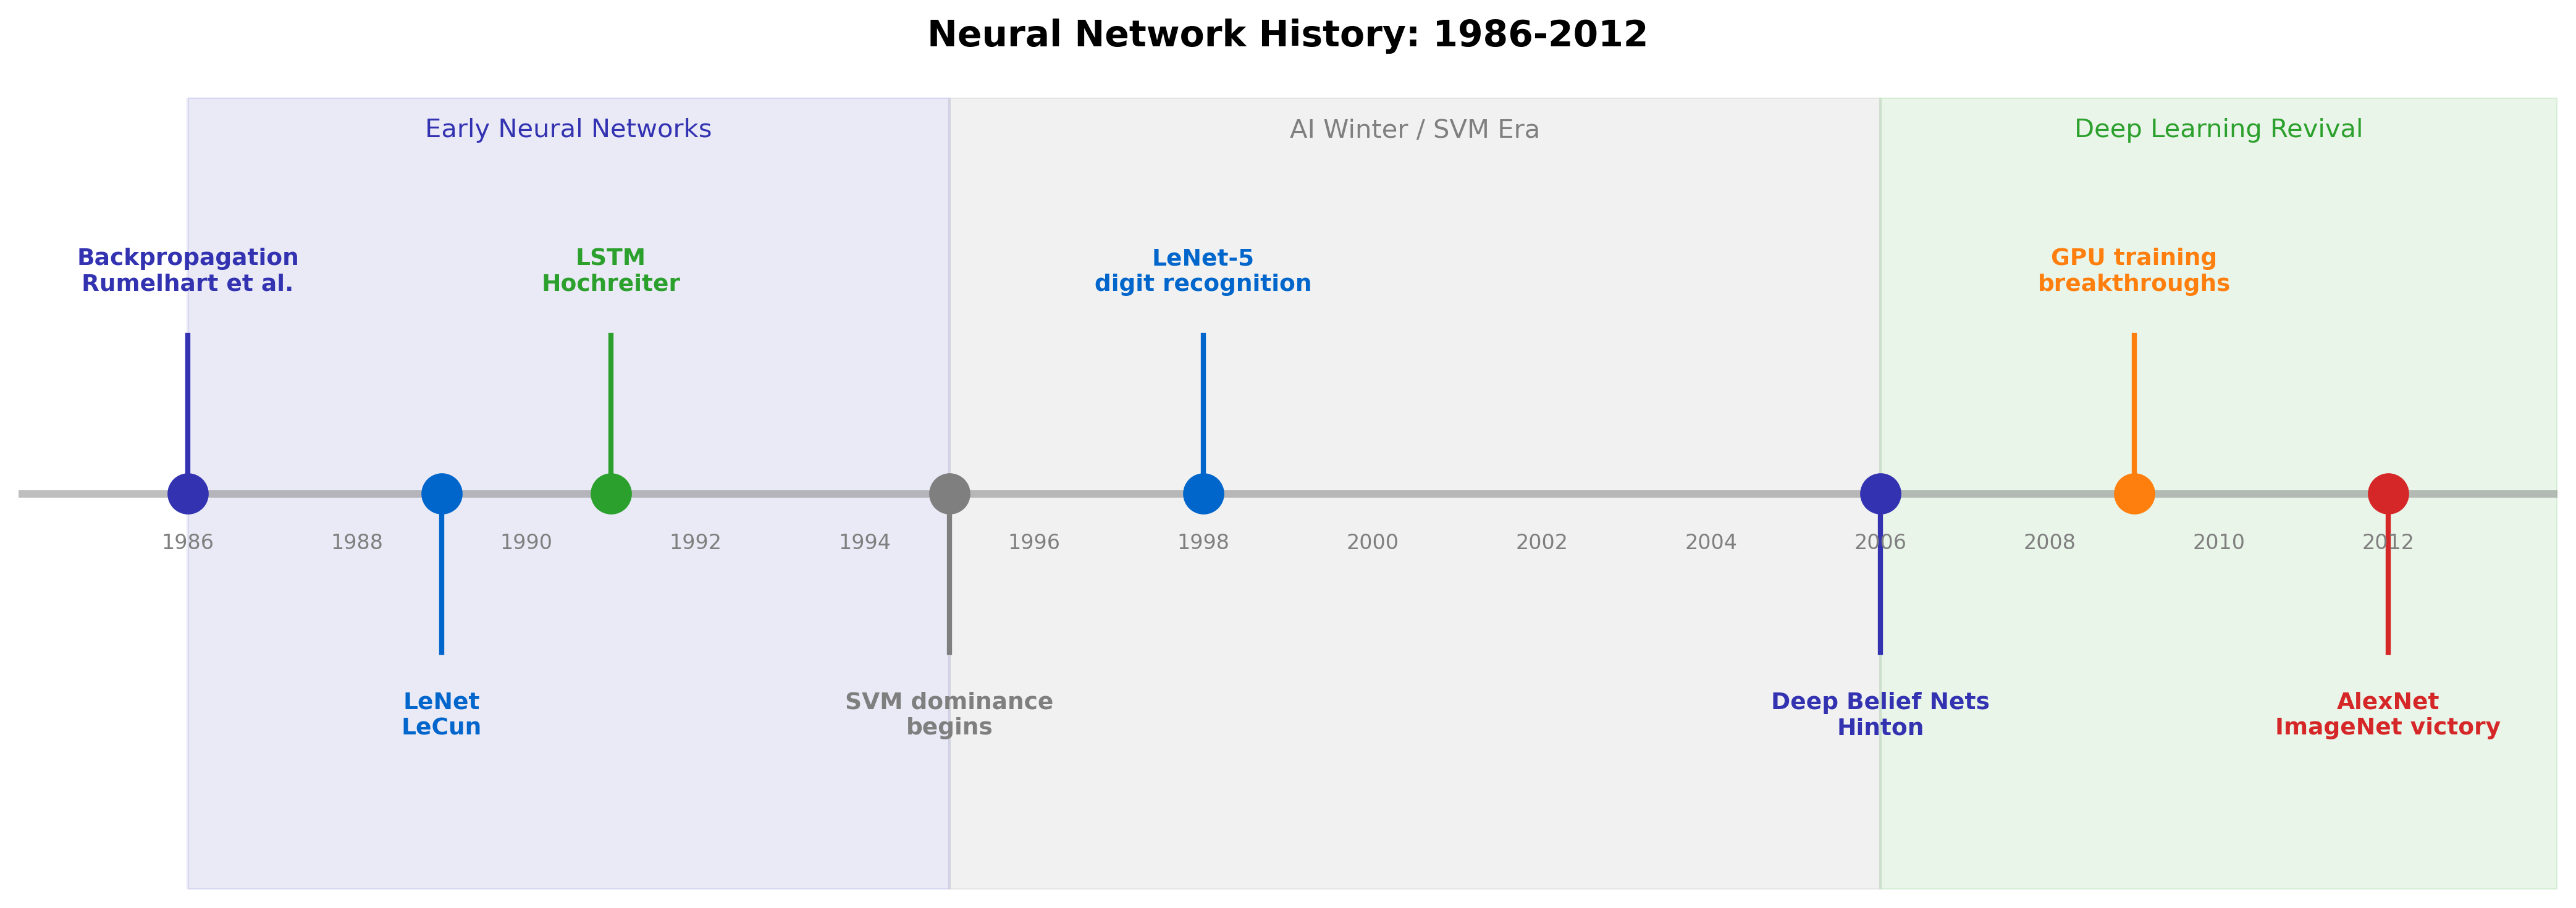

This figure's Python source:
CHART_METADATA = {
    'title': 'Timeline 1986 2012',
    'url': 'https://github.com/QuantLet/neural-networks-introduction/tree/main/timeline_1986_2012'
}

import matplotlib.pyplot as plt
import numpy as np

# Color palette
mlpurple = '#3333B2'
mlblue = '#0066CC'
mlorange = '#FF7F0E'
mlgreen = '#2CA02C'
mlred = '#D62728'
mlgray = '#7F7F7F'

fig, ax = plt.subplots(1, 1, figsize=(14, 5))
ax.set_xlim(1984, 2014)
ax.set_ylim(0, 10)
ax.axis('off')

# Timeline base
ax.axhline(y=5, color=mlgray, lw=3, alpha=0.5)

# Events
events = [
    (1986, 'Backpropagation\nRumelhart et al.', mlpurple, 7),
    (1989, 'LeNet\nLeCun', mlblue, 3),
    (1991, 'LSTM\nHochreiter', mlgreen, 7),
    (1995, 'SVM dominance\nbegins', mlgray, 3),
    (1998, 'LeNet-5\ndigit recognition', mlblue, 7),
    (2006, 'Deep Belief Nets\nHinton', mlpurple, 3),
    (2009, 'GPU training\nbreakthroughs', mlorange, 7),
    (2012, 'AlexNet\nImageNet victory', mlred, 3),
]

for year, label, color, y_pos in events:
    ax.plot(year, 5, 'o', color=color, markersize=15, zorder=5)
    ax.plot([year, year], [5, y_pos], '-', color=color, lw=2)
    ax.text(year, y_pos + (0.5 if y_pos > 5 else -0.5), label, ha='center',
            va='bottom' if y_pos > 5 else 'top', fontsize=9, color=color, fontweight='bold')

# Year labels
for year in range(1986, 2014, 2):
    ax.text(year, 4.3, str(year), ha='center', fontsize=8, color=mlgray)

# Period labels
ax.axvspan(1986, 1995, alpha=0.1, color=mlpurple)
ax.axvspan(1995, 2006, alpha=0.1, color=mlgray)
ax.axvspan(2006, 2014, alpha=0.1, color=mlgreen)

ax.text(1990.5, 9.5, 'Early Neural Networks', ha='center', fontsize=10, color=mlpurple)
ax.text(2000.5, 9.5, 'AI Winter / SVM Era', ha='center', fontsize=10, color=mlgray)
ax.text(2010, 9.5, 'Deep Learning Revival', ha='center', fontsize=10, color=mlgreen)

ax.set_title('Neural Network History: 1986-2012', fontsize=14, fontweight='bold', pad=20)

plt.tight_layout()
plt.savefig('timeline_1986_2012.pdf', bbox_inches='tight', dpi=300)
plt.savefig('timeline_1986_2012.png', bbox_inches='tight', dpi=300)
plt.close()
print("Generated: timeline_1986_2012.pdf")
